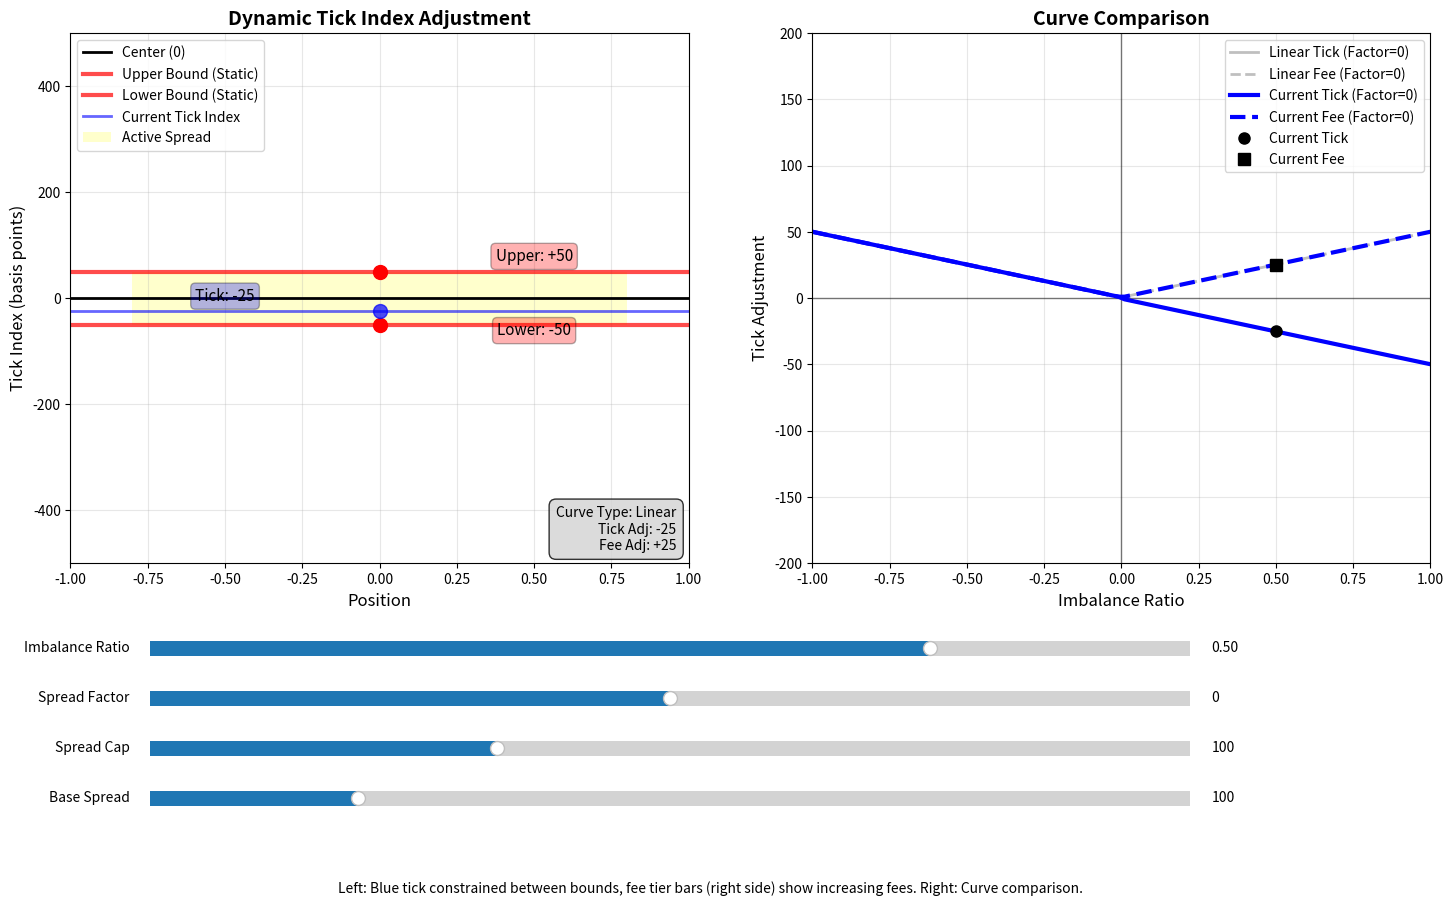

Write the Python code that produced this figure.
import numpy as np
import matplotlib.pyplot as plt
import seaborn as sns
from matplotlib.patches import Rectangle
from matplotlib.widgets import Slider
import pandas as pd

def calculate_dynamic_spread_adjustment(dynamic_spread_factor, dynamic_spread_cap, imbalance_f64):
    """
    Python implementation of the Rust function to calculate dynamic spread adjustment
    
    Args:
        dynamic_spread_factor: negative = slow then fast, positive = fast then slow, zero = linear
        dynamic_spread_cap: maximum distance allowed to move
        imbalance_f64: token value imbalance ratio (-1.0 to 1.0)
    
    Returns:
        (tick_adjustment, fee_tier_adjustment)
    """
    if dynamic_spread_cap == 0 or abs(imbalance_f64) < 1e-10:
        return (0, 0)
    
    # Calculate the dynamic spread adjustment
    if dynamic_spread_factor == 0:
        # Linear movement: f(x) = x * cap
        spread_adjustment = abs(imbalance_f64) * dynamic_spread_cap
    elif dynamic_spread_factor < 0:
        # Slow at first, then faster (exponential curve that starts BELOW linear)
        # f(x) = x^(1+q) * cap where q = |factor|/100
        q = abs(dynamic_spread_factor) / 100.0  # normalize factor (positive)
        x = abs(imbalance_f64)
        exponential_curve = np.power(x, 1.0 + q)
        spread_adjustment = exponential_curve * dynamic_spread_cap
    else:
        # Fast at first, then slower (logarithmic curve that starts ABOVE linear, then goes BELOW)
        # f(x) = (1 - e^(-x*n)) * cap / (1 - e^(-n)) where n = factor/100
        n = dynamic_spread_factor / 100.0  # normalize factor
        x = abs(imbalance_f64)
        if abs(n) < 1e-10:
            # Handle edge case where n approaches 0 (should be linear)
            log_curve = x
        else:
            log_curve = (1.0 - np.exp(-x * n)) / (1.0 - np.exp(-n))
        spread_adjustment = log_curve * dynamic_spread_cap
    
    # Divide by 2 to avoid double counting since both tick adjustment and fee adjustment contribute
    half_adjustment = spread_adjustment / 2.0
    
    # Determine which asset is undersupplied and adjust accordingly
    if imbalance_f64 > 0.0:
        # Token0 dominates, token1 is undersupplied
        # Move tick index down to favor token1, widen spread on token1 side
        tick_adj = -round(half_adjustment)
        fee_adj = round(half_adjustment)
        return (tick_adj, fee_adj)
    elif imbalance_f64 < 0.0:
        # Token1 dominates, token0 is undersupplied
        # Move tick index up to favor token0, widen spread on token0 side
        tick_adj = round(half_adjustment)
        fee_adj = round(half_adjustment)
        return (tick_adj, fee_adj)
    else:
        # Perfectly balanced
        return (0, 0)

def create_comprehensive_visualization():
    """Create a comprehensive visualization of the fee tier adjustment system"""
    
    # Set up the plotting style
    plt.style.use('seaborn-v0_8')
    fig = plt.figure(figsize=(20, 16))
    
    # Define parameter ranges
    imbalance_range = np.linspace(-1.0, 1.0, 100)
    spread_factors = [-100, -50, 0, 50, 100]  # Different curve types
    spread_caps = [50, 100, 200]  # Different maximum adjustments
    
    # 1. Main curves showing different spread factors
    ax1 = plt.subplot(2, 3, 1)
    for factor in spread_factors:
        tick_adjustments = []
        fee_adjustments = []
        
        for imbalance in imbalance_range:
            tick_adj, fee_adj = calculate_dynamic_spread_adjustment(factor, 100, imbalance)
            tick_adjustments.append(tick_adj)
            fee_adjustments.append(fee_adj)
        
        label = f"Factor: {factor}"
        if factor < 0:
            label += " (Exponential)"
        elif factor == 0:
            label += " (Linear)"
        else:
            label += " (Logarithmic)"
            
        ax1.plot(imbalance_range, tick_adjustments, label=f"Tick {label}", linestyle='-', linewidth=2)
        ax1.plot(imbalance_range, fee_adjustments, label=f"Fee {label}", linestyle='--', linewidth=2, alpha=0.7)
    
    ax1.set_xlabel('Imbalance Ratio (-1.0 to 1.0)')
    ax1.set_ylabel('Adjustment (basis points)')
    ax1.set_title('Tick & Fee Adjustments vs Imbalance\n(Cap = 100)')
    ax1.legend(bbox_to_anchor=(1.05, 1), loc='upper left')
    ax1.grid(True, alpha=0.3)
    ax1.axhline(y=0, color='black', linestyle='-', alpha=0.3)
    ax1.axvline(x=0, color='black', linestyle='-', alpha=0.3)
    
    # 2. Effect of different caps
    ax2 = plt.subplot(2, 3, 2)
    for cap in spread_caps:
        total_adjustments = []
        
        for imbalance in imbalance_range:
            tick_adj, fee_adj = calculate_dynamic_spread_adjustment(0, cap, imbalance)  # Linear for simplicity
            total_adjustments.append(abs(tick_adj) + abs(fee_adj))
        
        ax2.plot(imbalance_range, total_adjustments, label=f"Cap: {cap}", linewidth=2)
    
    ax2.set_xlabel('Imbalance Ratio (-1.0 to 1.0)')
    ax2.set_ylabel('Total Adjustment (basis points)')
    ax2.set_title('Effect of Different Spread Caps\n(Linear Factor = 0)')
    ax2.legend()
    ax2.grid(True, alpha=0.3)
    
    # 3. Heatmap showing combined effect
    ax3 = plt.subplot(2, 3, 3)
    factors_range = np.linspace(-100, 100, 20)
    imbalance_heatmap = np.linspace(-1.0, 1.0, 20)
    
    total_adjustment_matrix = np.zeros((len(factors_range), len(imbalance_heatmap)))
    
    for i, factor in enumerate(factors_range):
        for j, imbalance in enumerate(imbalance_heatmap):
            tick_adj, fee_adj = calculate_dynamic_spread_adjustment(int(factor), 100, imbalance)
            total_adjustment_matrix[i, j] = abs(tick_adj) + abs(fee_adj)
    
    im = ax3.imshow(total_adjustment_matrix, cmap='viridis', aspect='auto', 
                    extent=[-1, 1, -100, 100], origin='lower')
    ax3.set_xlabel('Imbalance Ratio')
    ax3.set_ylabel('Dynamic Spread Factor')
    ax3.set_title('Total Adjustment Heatmap\n(Cap = 100)')
    plt.colorbar(im, ax=ax3, label='Total Adjustment (basis points)')
    
    # 4. Curve comparison at different imbalance levels
    ax4 = plt.subplot(2, 3, 4)
    factors_detailed = np.linspace(-100, 100, 50)
    imbalance_levels = [0.25, 0.5, 0.75, 1.0]
    
    for imbalance_level in imbalance_levels:
        adjustments = []
        for factor in factors_detailed:
            tick_adj, fee_adj = calculate_dynamic_spread_adjustment(int(factor), 100, imbalance_level)
            adjustments.append(abs(tick_adj) + abs(fee_adj))
        
        ax4.plot(factors_detailed, adjustments, label=f'Imbalance: {imbalance_level}', linewidth=2)
    
    ax4.set_xlabel('Dynamic Spread Factor')
    ax4.set_ylabel('Total Adjustment (basis points)')
    ax4.set_title('Adjustment vs Spread Factor\n(Cap = 100)')
    ax4.legend()
    ax4.grid(True, alpha=0.3)
    
    # 5. Before/After fee tier visualization
    ax5 = plt.subplot(2, 3, 5)
    
    # Example fee tiers
    base_fee_tiers = [10, 25, 50, 100]  # basis points
    imbalance_example = 0.8  # 80% imbalance
    factor_example = 0  # Linear
    cap_example = 100
    
    tick_adj, fee_adj = calculate_dynamic_spread_adjustment(factor_example, cap_example, imbalance_example)
    adjusted_fee_tiers = [max(0, fee + fee_adj) for fee in base_fee_tiers]
    
    x_pos = np.arange(len(base_fee_tiers))
    width = 0.35
    
    bars1 = ax5.bar(x_pos - width/2, base_fee_tiers, width, label='Original Fee Tiers', alpha=0.7)
    bars2 = ax5.bar(x_pos + width/2, adjusted_fee_tiers, width, label='Adjusted Fee Tiers', alpha=0.7)
    
    ax5.set_xlabel('Fee Tier Index')
    ax5.set_ylabel('Fee (basis points)')
    ax5.set_title(f'Fee Tier Adjustment Example\n(Imbalance: {imbalance_example}, Adjustment: +{fee_adj})')
    ax5.set_xticks(x_pos)
    ax5.set_xticklabels([f'Tier {i+1}' for i in range(len(base_fee_tiers))])
    ax5.legend()
    ax5.grid(True, alpha=0.3)
    
    # Add value labels on bars
    for bar in bars1:
        height = bar.get_height()
        ax5.text(bar.get_x() + bar.get_width()/2., height + 1,
                f'{int(height)}', ha='center', va='bottom', fontsize=10)
    
    for bar in bars2:
        height = bar.get_height()
        ax5.text(bar.get_x() + bar.get_width()/2., height + 1,
                f'{int(height)}', ha='center', va='bottom', fontsize=10)
    
    # 6. Summary table
    ax6 = plt.subplot(2, 3, 6)
    ax6.axis('off')
    
    # Create summary data
    summary_data = []
    test_cases = [
        (-100, 100, 0.5, "Exponential, 50% imbalance"),
        (0, 100, 0.5, "Linear, 50% imbalance"),
        (100, 100, 0.5, "Logarithmic, 50% imbalance"),
        (0, 50, 1.0, "Linear, 100% imbalance, low cap"),
        (0, 200, 1.0, "Linear, 100% imbalance, high cap"),
    ]
    
    for factor, cap, imbalance, description in test_cases:
        tick_adj, fee_adj = calculate_dynamic_spread_adjustment(factor, cap, imbalance)
        summary_data.append([description, f"{tick_adj:+d}", f"{fee_adj:+d}", f"{abs(tick_adj) + abs(fee_adj):.0f}"])
    
    table = ax6.table(cellText=summary_data,
                     colLabels=['Scenario', 'Tick Adj', 'Fee Adj', 'Total'],
                     cellLoc='center',
                     loc='center',
                     bbox=[0, 0, 1, 1])
    
    table.auto_set_font_size(False)
    table.set_fontsize(10)
    table.scale(1, 2)
    
    # Style the table
    for i in range(len(summary_data) + 1):
        for j in range(4):
            if i == 0:  # Header row
                table[(i, j)].set_facecolor('#4CAF50')
                table[(i, j)].set_text_props(weight='bold', color='white')
            else:
                table[(i, j)].set_facecolor('#f0f0f0' if i % 2 == 0 else 'white')
    
    ax6.set_title('Summary of Adjustments\nfor Different Scenarios', pad=20, fontsize=12, weight='bold')
    
    plt.tight_layout()
    plt.show()

def create_interactive_dashboard():
    """Create an interactive dashboard showing real-time adjustments"""
    
    print("=== Dynamic Fee Tier Adjustment Calculator ===\n")
    
    while True:
        try:
            print("Enter parameters (or 'quit' to exit):")
            
            # Get user input
            factor_input = input("Dynamic Spread Factor (-100 to 100, 0=linear): ")
            if factor_input.lower() == 'quit':
                break
            factor = int(factor_input)
            
            cap = int(input("Dynamic Spread Cap (e.g., 100): "))
            imbalance = float(input("Imbalance Ratio (-1.0 to 1.0): "))
            
            # Calculate adjustments
            tick_adj, fee_adj = calculate_dynamic_spread_adjustment(factor, cap, imbalance)
            
            # Display results
            print(f"\n--- Results ---")
            print(f"Tick Index Adjustment: {tick_adj:+d} basis points")
            print(f"Fee Tier Adjustment: {fee_adj:+d} basis points")
            print(f"Total Effect: {abs(tick_adj) + abs(fee_adj):.0f} basis points")
            
            # Show direction
            if imbalance > 0:
                print(f"Direction: Token0 dominates → favoring Token1")
            elif imbalance < 0:
                print(f"Direction: Token1 dominates → favoring Token0")
            else:
                print(f"Direction: Balanced")
            
            # Show curve type
            if factor < 0:
                print(f"Curve Type: Exponential (slow then fast)")
            elif factor == 0:
                print(f"Curve Type: Linear")
            else:
                print(f"Curve Type: Logarithmic (fast then slow)")
            
            print("-" * 50)
            
        except ValueError:
            print("Invalid input. Please enter numeric values.")
        except Exception as e:
            print(f"Error: {e}")

def create_dynamic_tick_visualization():
    """Create a dynamic visualization showing tick index movement with sliders"""
    
    # Set up the figure with two subplots
    fig = plt.figure(figsize=(16, 10))
    
    # Main plot for tick visualization
    ax1 = plt.subplot(1, 2, 1)
    plt.subplots_adjust(bottom=0.35, left=0.1, right=0.95)
    
    # Secondary plot for curve comparison
    ax2 = plt.subplot(1, 2, 2)
    
    # Initial parameters
    initial_factor = 0
    initial_cap = 100
    initial_imbalance = 0.5
    initial_base_spread = 100

    # Calculate initial adjustments
    tick_adj, fee_adj = calculate_dynamic_spread_adjustment(initial_factor, initial_cap, initial_imbalance)
    
    # Set up the visualization range
    max_spread = 500  # Maximum spread for visualization
    
    # === MAIN PLOT (ax1) ===
    ax1.set_xlim(-1, 1)
    ax1.set_ylim(-max_spread, max_spread)
    ax1.set_xlabel('Position', fontsize=12)
    ax1.set_ylabel('Tick Index (basis points)', fontsize=12)
    ax1.set_title('Dynamic Tick Index Adjustment', fontsize=14, fontweight='bold')
    
    # Add grid and center line
    ax1.grid(True, alpha=0.3)
    ax1.axhline(y=0, color='black', linewidth=2, label='Center (0)')
    
    # Initialize plot elements
    upper_bound_line = ax1.axhline(y=initial_base_spread/2, color='red', linewidth=3, alpha=0.7, label='Upper Bound (Static)')
    lower_bound_line = ax1.axhline(y=-initial_base_spread/2, color='red', linewidth=3, alpha=0.7, label='Lower Bound (Static)')
    tick_index_line = ax1.axhline(y=tick_adj, color='blue', linewidth=2, alpha=0.6, label='Current Tick Index')
    
    # Add markers for better visibility
    upper_marker = ax1.plot(0, initial_base_spread/2, 'ro', markersize=10)[0]
    lower_marker = ax1.plot(0, -initial_base_spread/2, 'ro', markersize=10)[0]
    tick_marker = ax1.plot(0, tick_adj, 'bo', markersize=10, alpha=0.7)[0]
    
    # Add text annotations
    upper_text = ax1.text(0.5, initial_base_spread/2 + 20, f'Upper: +{initial_base_spread/2:.0f}', 
                         fontsize=11, ha='center', bbox=dict(boxstyle="round,pad=0.3", facecolor="red", alpha=0.3))
    lower_text = ax1.text(0.5, -initial_base_spread/2 - 20, f'Lower: -{initial_base_spread/2:.0f}', 
                         fontsize=11, ha='center', bbox=dict(boxstyle="round,pad=0.3", facecolor="red", alpha=0.3))
    tick_text = ax1.text(-0.5, tick_adj + 20, f'Tick: {tick_adj:+.0f}', 
                        fontsize=11, ha='center', bbox=dict(boxstyle="round,pad=0.3", facecolor="blue", alpha=0.3))
    
    # Add spread visualization
    spread_patch = Rectangle((-0.8, -initial_base_spread/2), 1.6, initial_base_spread, 
                           facecolor='yellow', alpha=0.2, label='Active Spread')
    ax1.add_patch(spread_patch)
    
    # Add legend
    ax1.legend(loc='upper left', bbox_to_anchor=(0, 1))
    
    # === SECONDARY PLOT (ax2) ===
    ax2.set_xlim(-1, 1)
    ax2.set_ylim(-200, 200)
    ax2.set_xlabel('Imbalance Ratio', fontsize=12)
    ax2.set_ylabel('Tick Adjustment', fontsize=12)
    ax2.set_title('Curve Comparison', fontsize=14, fontweight='bold')
    ax2.grid(True, alpha=0.3)
    ax2.axhline(y=0, color='black', linewidth=1, alpha=0.5)
    ax2.axvline(x=0, color='black', linewidth=1, alpha=0.5)
    
    # Initialize curve plots
    imbalance_range = np.linspace(-1, 1, 100)
    
    # Calculate curves for comparison
    linear_curve = []
    linear_fee_curve = []
    current_curve = []
    current_fee_curve = []
    
    for imb in imbalance_range:
        tick_linear, fee_linear = calculate_dynamic_spread_adjustment(0, initial_cap, imb)
        tick_current, fee_current = calculate_dynamic_spread_adjustment(initial_factor, initial_cap, imb)
        
        linear_curve.append(tick_linear)
        linear_fee_curve.append(fee_linear)
        current_curve.append(tick_current)
        current_fee_curve.append(fee_current)
    
    # Plot only linear reference and current curve
    line_linear, = ax2.plot(imbalance_range, linear_curve, 'gray', linewidth=2, alpha=0.5, label='Linear Tick (Factor=0)')
    line_linear_fee, = ax2.plot(imbalance_range, linear_fee_curve, 'gray', linewidth=2, alpha=0.5, linestyle='--', label='Linear Fee (Factor=0)')
    
    # Current curve (will be updated dynamically)
    line_current, = ax2.plot(imbalance_range, current_curve, 'blue', linewidth=3, label=f'Current Tick (Factor={initial_factor})')
    line_current_fee, = ax2.plot(imbalance_range, current_fee_curve, 'blue', linewidth=3, linestyle='--', label=f'Current Fee (Factor={initial_factor})')
    
    # Current point indicator
    current_point = ax2.plot(initial_imbalance, tick_adj, 'ko', markersize=8, label='Current Tick')[0]
    current_fee_point = ax2.plot(initial_imbalance, fee_adj, 'ko', markersize=8, marker='s', label='Current Fee')[0]
    
    ax2.legend()
    
    # Create sliders
    slider_height = 0.03
    slider_spacing = 0.05
    
    # Imbalance slider
    ax_imbalance = plt.axes([0.15, 0.25, 0.65, slider_height])
    slider_imbalance = Slider(ax_imbalance, 'Imbalance Ratio', -1.0, 1.0, 
                             valinit=initial_imbalance, valfmt='%.2f')
    slider_imbalance.label.set_fontsize(10)
    
    # Dynamic spread factor slider
    ax_factor = plt.axes([0.15, 0.25 - slider_spacing, 0.65, slider_height])
    slider_factor = Slider(ax_factor, 'Spread Factor', -1000, 1000, 
                          valinit=initial_factor, valfmt='%.0f')
    slider_factor.label.set_fontsize(10)
    
    # Dynamic spread cap slider
    ax_cap = plt.axes([0.15, 0.25 - 2*slider_spacing, 0.65, slider_height])
    slider_cap = Slider(ax_cap, 'Spread Cap', 0, 300, 
                       valinit=initial_cap, valfmt='%.0f')
    slider_cap.label.set_fontsize(10)
    
    # Base spread slider
    ax_base_spread = plt.axes([0.15, 0.25 - 3*slider_spacing, 0.65, slider_height])
    slider_base_spread = Slider(ax_base_spread, 'Base Spread', 0, 500, 
                               valinit=initial_base_spread, valfmt='%.0f')
    slider_base_spread.label.set_fontsize(10)
    
    # Add info text
    info_text = ax1.text(0.98, 0.02, 
                        f'Curve Type: Linear\nTick Adj: {tick_adj:+.0f}\nFee Adj: {fee_adj:+.0f}', 
                        transform=ax1.transAxes, fontsize=10, verticalalignment='bottom', horizontalalignment='right',
                        bbox=dict(boxstyle="round,pad=0.5", facecolor="lightgray", alpha=0.8))
    
    def update(val):
        # Get current slider values
        imbalance = slider_imbalance.val
        factor = int(slider_factor.val)
        cap = int(slider_cap.val)
        base_spread = slider_base_spread.val
        
        # Calculate new adjustments
        tick_adj, fee_adj = calculate_dynamic_spread_adjustment(factor, cap, imbalance)
        
        # Base bounds (static when imbalance = 0)
        base_upper = base_spread / 2
        base_lower = -base_spread / 2
        
        # Bounds can move by the full fee adjustment amount based on imbalance direction
        if imbalance > 0:
            # Token0 dominates → Token1 is undersupplied
            # Move lower bound down by the fee adjustment amount
            effective_upper = base_upper  # Upper bound stays static
            effective_lower = base_lower - fee_adj  # Lower bound moves down
            
        elif imbalance < 0:
            # Token1 dominates → Token0 is undersupplied  
            # Move upper bound up by the fee adjustment amount
            effective_upper = base_upper + fee_adj  # Upper bound moves up
            effective_lower = base_lower  # Lower bound stays static
            
        else:
            # Balanced - no movement
            effective_upper = base_upper
            effective_lower = base_lower
        
        # Tick index should move at half the speed of the bounds movement
        # Start from the center of the original spread
        original_center = (base_upper + base_lower) / 2  # This is always 0 for symmetric spreads
        
        # Calculate tick position: move at half the speed of bounds movement
        if imbalance > 0:
            # Lower bound moved down by fee_adj, so tick moves down by fee_adj/2
            tick_position = original_center - (fee_adj / 2.0)
        elif imbalance < 0:
            # Upper bound moved up by fee_adj, so tick moves up by fee_adj/2  
            tick_position = original_center + (fee_adj / 2.0)
        else:
            # Balanced - tick stays at center
            tick_position = original_center
        
        # Keep tick index between the effective bounds with proper margins
        # Use smaller margins for very small spreads to maintain visibility
        spread_size = effective_upper - effective_lower
        if spread_size > 0:
            margin = min(5, spread_size * 0.02)  # 2% margin or 5bp, whichever is smaller
        else:
            margin = 1  # Minimum margin for zero spread
        tick_position = max(effective_lower + margin, min(effective_upper - margin, tick_position))
        
        # Update the main plot elements
        upper_bound_line.set_ydata([effective_upper, effective_upper])
        lower_bound_line.set_ydata([effective_lower, effective_lower])
        tick_index_line.set_ydata([tick_position, tick_position])
        
        # Update markers
        upper_marker.set_ydata([effective_upper])
        lower_marker.set_ydata([effective_lower])
        tick_marker.set_ydata([tick_position])
        
        # Update spread patch to show effective spread
        spread_patch.set_y(effective_lower)
        spread_patch.set_height(effective_upper - effective_lower)
        
        # Change color based on which bound is moving
        if imbalance > 0 and fee_adj > 0:
            spread_patch.set_facecolor('lightcoral')  # Lower bound moved down
            spread_patch.set_alpha(0.4)
        elif imbalance < 0 and fee_adj > 0:
            spread_patch.set_facecolor('lightblue')  # Upper bound moved up
            spread_patch.set_alpha(0.4)
        else:
            spread_patch.set_facecolor('yellow')  # No significant movement
            spread_patch.set_alpha(0.2)
        
        # Calculate fee tier: half the spread + half the movement of expensive side
        if not hasattr(update, 'fee_display'):
            # Single fee tier text display
            update.fee_display = ax1.text(0.75, 0, f'Fee Tier: 0bp', ha='center', va='center', 
                                        fontsize=12, fontweight='bold',
                                        bbox=dict(boxstyle="round,pad=0.5", facecolor="lightgreen", alpha=0.8))
        
        # Calculate fee tier:
        # Fee tier = half the spread + half the movement of the side becoming more expensive
        half_spread = base_spread / 2.0
        
        if cap == 0:
            # If spread cap is zero, fee tier is just half the spread
            calculated_fee_tier = half_spread
        elif abs(imbalance) < 1e-10:
            # If perfectly balanced, fee tier is just half the spread
            calculated_fee_tier = half_spread
        else:
            # If there's imbalance, add half the movement of the expensive side
            # The expensive side is the undersupplied token
            if imbalance > 0:
                # Token1 is undersupplied (more expensive), movement = fee_adj
                half_movement = fee_adj / 2.0
            else:
                # Token0 is undersupplied (more expensive), movement = fee_adj  
                half_movement = fee_adj / 2.0
            
            calculated_fee_tier = half_spread + half_movement
        
        calculated_fee_tier = max(0, calculated_fee_tier)  # Prevent negative values
        
        # Update fee display text and color
        update.fee_display.set_text(f'Fee Tier: {calculated_fee_tier:.0f}bp')
        
        # Color based on whether fee tier increased from base
        if calculated_fee_tier > half_spread:
            update.fee_display.set_bbox(dict(boxstyle="round,pad=0.5", facecolor="lightcoral", alpha=0.8))
        elif calculated_fee_tier < half_spread:
            update.fee_display.set_bbox(dict(boxstyle="round,pad=0.5", facecolor="lightblue", alpha=0.8))
        else:
            update.fee_display.set_bbox(dict(boxstyle="round,pad=0.5", facecolor="lightgreen", alpha=0.8))
        
        # Update text annotations
        upper_text.set_position((0.5, effective_upper + 20))
        if imbalance < 0 and fee_adj > 0:
            upper_text.set_text(f'Upper: +{effective_upper:.0f} (MOVED +{fee_adj:.0f})')
            upper_text.set_bbox(dict(boxstyle="round,pad=0.3", facecolor="lightblue", alpha=0.7))
        else:
            upper_text.set_text(f'Upper: +{effective_upper:.0f}')
            upper_text.set_bbox(dict(boxstyle="round,pad=0.3", facecolor="red", alpha=0.3))
        
        lower_text.set_position((0.5, effective_lower - 20))
        if imbalance > 0 and fee_adj > 0:
            lower_text.set_text(f'Lower: {effective_lower:.0f} (MOVED -{fee_adj:.0f})')
            lower_text.set_bbox(dict(boxstyle="round,pad=0.3", facecolor="lightcoral", alpha=0.7))
        else:
            lower_text.set_text(f'Lower: {effective_lower:.0f}')
            lower_text.set_bbox(dict(boxstyle="round,pad=0.3", facecolor="red", alpha=0.3))
        
        tick_text.set_position((-0.5, tick_position + 20))
        tick_text.set_text(f'Tick: {tick_position:+.0f}')
        
        # Remove the effective bounds lines
        if hasattr(update, 'effective_upper_line'):
            update.effective_upper_line.set_visible(False)
            update.effective_lower_line.set_visible(False)
        
        # Update secondary plot
        current_curve = []
        current_fee_curve = []
        for imb in imbalance_range:
            tick_current, fee_current = calculate_dynamic_spread_adjustment(factor, cap, imb)
            current_curve.append(tick_current)
            current_fee_curve.append(fee_current)
        
        # Update the current curve
        line_current.set_ydata(current_curve)
        line_current.set_label(f'Current Tick (Factor={factor})')
        
        # Update the current fee curve
        line_current_fee.set_ydata(current_fee_curve)
        line_current_fee.set_label(f'Current Fee (Factor={factor})')
        
        # Update the legend to reflect new labels
        ax2.legend()
        
        # Update current point
        current_point.set_xdata([imbalance])
        current_point.set_ydata([tick_adj])  # Use actual tick adjustment, not constrained position
        
        # Update current fee point
        current_fee_point.set_xdata([imbalance])
        current_fee_point.set_ydata([fee_adj])
        
        # Update info text
        curve_type = "Linear"
        if factor < 0:
            curve_type = "Exponential (slow→fast)"
        elif factor > 0:
            curve_type = "Logarithmic (fast→slow)"
        
        direction = "Balanced"
        bound_movement = "No movement"
        if imbalance > 0:
            direction = "Token0 dominates → favor Token1"
            if fee_adj > 0:
                bound_movement = f"Lower bound moved down by {fee_adj:.0f}bp"
        elif imbalance < 0:
            direction = "Token1 dominates → favor Token0"
            if fee_adj > 0:
                bound_movement = f"Upper bound moved up by {fee_adj:.0f}bp"
        
        # Show spread information and fee tier calculation
        spread_info = f"Spread: {effective_upper - effective_lower:.0f}bp (base: {base_spread:.0f}bp)"
        center_info = f"Center: {original_center:.0f}bp"
        fee_tier_info = f"Fee Tier: {calculated_fee_tier:.0f}bp = {half_spread:.0f}bp (½ spread)"
        
        if abs(imbalance) > 1e-10 and cap > 0:
            half_movement = fee_adj / 2.0
            fee_tier_info += f" + {half_movement:.0f}bp (½ movement)"
        
        info_text.set_text(f'Curve Type: {curve_type}\nDirection: {direction}\nTick Position: {tick_position:+.0f}bp\n{center_info}\nFee Adj: {fee_adj:+.0f}bp\n{fee_tier_info}\nBound Movement: {bound_movement}\n{spread_info}')
        
        # Redraw
        fig.canvas.draw_idle()
    
    # Connect sliders to update function
    slider_imbalance.on_changed(update)
    slider_factor.on_changed(update)
    slider_cap.on_changed(update)
    slider_base_spread.on_changed(update)
    
    # Add instructions
    plt.figtext(0.5, 0.02, 
                'Left: Blue tick constrained between bounds, fee tier bars (right side) show increasing fees. Right: Curve comparison.',
                ha='center', fontsize=10, style='italic')
    
    plt.show()

if __name__ == "__main__":
    create_dynamic_tick_visualization() 